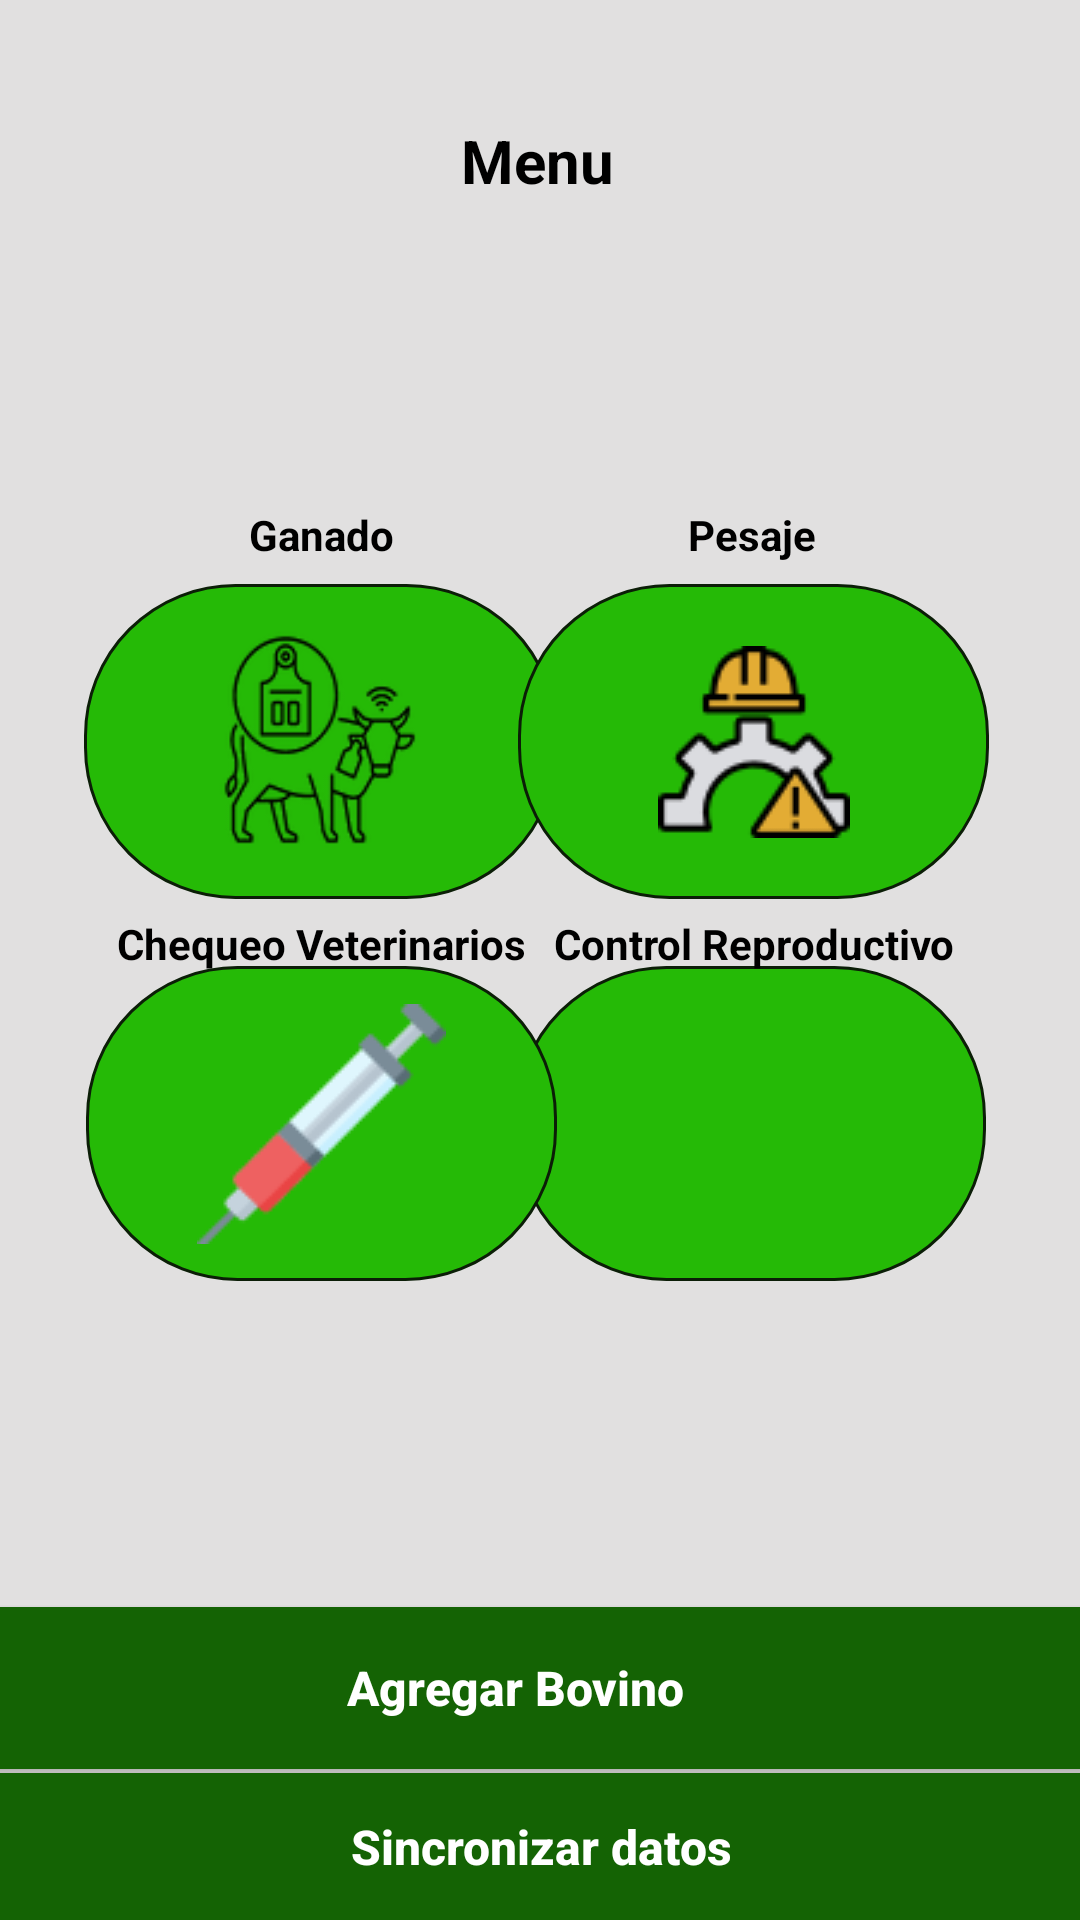

Produce the Android XML layout that renders to this screen, including the resource entries it uses.
<!-- AndroidManifest.xml: application theme Theme.MenuTest -->
<!-- res/layout/menuprincipal.xml -->
<?xml version="1.0" encoding="utf-8"?>
<androidx.drawerlayout.widget.DrawerLayout
    xmlns:android="http://schemas.android.com/apk/res/android"
    xmlns:app="http://schemas.android.com/apk/res-auto"
    xmlns:tools="http://schemas.android.com/tools"
    android:id="@+id/my_drawer_layout"
    android:layout_width="match_parent"
    android:layout_height="match_parent"
    tools:context=".MainActivity"
    tools:ignore="HardcodedText"
    android:background="#E1E0E0">

    
    
    <com.google.android.material.navigation.NavigationView
        android:layout_width="wrap_content"
        android:layout_height="match_parent"
        android:layout_gravity="start"
        app:menu="@menu/navigation_menu" />


    <androidx.constraintlayout.widget.ConstraintLayout
        xmlns:android="http://schemas.android.com/apk/res/android"
        xmlns:app="http://schemas.android.com/apk/res-auto"
        xmlns:tools="http://schemas.android.com/tools"
        android:layout_width="match_parent"
        android:layout_height="match_parent"
        tools:context=".MenuActivity">

        <ImageButton
            android:id="@+id/imageButtonControlReproductivo"
            android:layout_width="157dp"
            android:layout_height="105dp"
            android:background="@drawable/rectangle_drawable"
            android:contentDescription="/Users/kev/Documents/GitHub/Bienestar-Bovino/BienestarBovino/app/src/main/res/drawable/produccion.png"
            app:layout_constraintBottom_toBottomOf="parent"
            app:layout_constraintEnd_toEndOf="parent"
            app:layout_constraintHorizontal_bias="0.846"
            app:layout_constraintStart_toStartOf="parent"
            app:layout_constraintTop_toTopOf="parent"
            app:layout_constraintVertical_bias="0.602" />

        <Button
            android:id="@+id/btnVacunaRegresar"
            android:layout_width="417dp"
            android:layout_height="49dp"
            android:background="#146304"
            android:text="Sincronizar datos"
            android:textColor="#FFFFFF"
            android:textSize="16sp"
            android:textStyle="bold"
            android:textAllCaps="false"
            app:layout_constraintBottom_toBottomOf="parent"
            app:layout_constraintEnd_toEndOf="parent"
            app:layout_constraintHorizontal_bias="0.498"
            app:layout_constraintStart_toStartOf="parent"
            app:layout_constraintTop_toTopOf="parent"
            app:layout_constraintVertical_bias="1.0" />

        <Button
            android:id="@+id/buttonGuardarVacunacion"
            android:layout_width="414dp"
            android:layout_height="54dp"
            android:background="#146304"
            android:text="Agregar Bovino"
            android:textColor="#FFFFFF"
            android:textSize="16sp"
            android:textStyle="bold"
            android:textAllCaps="false"
            app:layout_constraintBottom_toBottomOf="parent"
            app:layout_constraintEnd_toEndOf="parent"
            app:layout_constraintHorizontal_bias="0.666"
            app:layout_constraintStart_toStartOf="parent"
            app:layout_constraintTop_toTopOf="parent"
            app:layout_constraintVertical_bias="0.914" />

        <ImageView
            android:id="@+id/imageView5"
            android:layout_width="156dp"
            android:layout_height="116dp"
            app:layout_constraintBottom_toBottomOf="parent"
            app:layout_constraintEnd_toEndOf="parent"
            app:layout_constraintHorizontal_bias="0.498"
            app:layout_constraintStart_toStartOf="parent"
            app:layout_constraintTop_toTopOf="parent"
            app:layout_constraintVertical_bias="0.113"
            app:srcCompat="@drawable/_2459_1" />

        <TextView
            android:id="@+id/textView5"
            android:layout_width="268dp"
            android:layout_height="78dp"
            android:layout_marginTop="40dp"
            android:text="Menu"
            android:textAlignment="center"
            android:textColor="#000000"
            android:textSize="20sp"
            android:textStyle="bold"
            app:layout_constraintEnd_toEndOf="parent"
            app:layout_constraintHorizontal_bias="0.489"
            app:layout_constraintStart_toStartOf="parent"
            app:layout_constraintTop_toTopOf="parent" />

        <ImageButton
            android:id="@+id/imageButtonGanado"
            android:layout_width="158dp"
            android:layout_height="105dp"
            android:background="@drawable/rectangle_drawable"
            android:contentDescription="/Users/kev/Documents/GitHub/Bienestar-Bovino/BienestarBovino/app/src/main/res/drawable/vaca.png"
            app:layout_constraintBottom_toBottomOf="parent"
            app:layout_constraintEnd_toEndOf="parent"
            app:layout_constraintHorizontal_bias="0.138"
            app:layout_constraintStart_toStartOf="parent"
            app:layout_constraintTop_toTopOf="parent"
            app:layout_constraintVertical_bias="0.364"
            app:srcCompat="@drawable/vaca" />

        <ImageButton
            android:id="@+id/imageButtonPesaje"
            android:layout_width="157dp"
            android:layout_height="105dp"
            android:background="@drawable/rectangle_drawable"
            android:contentDescription="/Users/kev/Documents/GitHub/Bienestar-Bovino/BienestarBovino/app/src/main/res/drawable/produccion.png"
            app:layout_constraintBottom_toBottomOf="parent"
            app:layout_constraintEnd_toEndOf="parent"
            app:layout_constraintHorizontal_bias="0.85"
            app:layout_constraintStart_toStartOf="parent"
            app:layout_constraintTop_toTopOf="parent"
            app:layout_constraintVertical_bias="0.364"
            app:srcCompat="@drawable/produccion" />

        <TextView
            android:id="@+id/textView8"
            android:layout_width="158dp"
            android:layout_height="20dp"
            android:text="Ganado"
            android:textAlignment="center"
            android:textColor="#000000"
            android:textStyle="bold"
            app:layout_constraintBottom_toBottomOf="parent"
            app:layout_constraintEnd_toEndOf="parent"
            app:layout_constraintHorizontal_bias="0.138"
            app:layout_constraintStart_toStartOf="parent"
            app:layout_constraintTop_toTopOf="parent"
            app:layout_constraintVertical_bias="0.272" />

        <TextView
            android:id="@+id/textView17"
            android:layout_width="158dp"
            android:layout_height="20dp"
            android:text="Pesaje"
            android:textAlignment="center"
            android:textColor="#000000"
            android:textStyle="bold"
            app:layout_constraintBottom_toBottomOf="parent"
            app:layout_constraintEnd_toEndOf="parent"
            app:layout_constraintHorizontal_bias="0.849"
            app:layout_constraintStart_toStartOf="parent"
            app:layout_constraintTop_toTopOf="parent"
            app:layout_constraintVertical_bias="0.272" />

        <TextView
            android:id="@+id/textView18"
            android:layout_width="158dp"
            android:layout_height="20dp"
            android:text="Chequeo Veterinarios"
            android:textAlignment="center"
            android:textColor="#000000"
            android:textStyle="bold"
            app:layout_constraintBottom_toBottomOf="parent"
            app:layout_constraintEnd_toEndOf="parent"
            app:layout_constraintHorizontal_bias="0.138"
            app:layout_constraintStart_toStartOf="parent"
            app:layout_constraintTop_toTopOf="parent"
            app:layout_constraintVertical_bias="0.492" />

        <TextView
            android:id="@+id/textView25"
            android:layout_width="158dp"
            android:layout_height="20dp"
            android:text="Control Reproductivo"
            android:textAlignment="center"
            android:textColor="#000000"
            android:textStyle="bold"
            app:layout_constraintBottom_toBottomOf="parent"
            app:layout_constraintEnd_toEndOf="parent"
            app:layout_constraintHorizontal_bias="0.853"
            app:layout_constraintStart_toStartOf="parent"
            app:layout_constraintTop_toTopOf="parent"
            app:layout_constraintVertical_bias="0.492" />

        <ImageButton
            android:id="@+id/botonchequeo"
            android:layout_width="157dp"
            android:layout_height="105dp"
            android:background="@drawable/rectangle_drawable"
            android:contentDescription="/Users/kev/Documents/GitHub/Bienestar-Bovino/BienestarBovino/app/src/main/res/drawable/image_1.png"
            app:layout_constraintBottom_toBottomOf="parent"
            app:layout_constraintEnd_toEndOf="parent"
            app:layout_constraintHorizontal_bias="0.141"
            app:layout_constraintStart_toStartOf="parent"
            app:layout_constraintTop_toTopOf="parent"
            app:layout_constraintVertical_bias="0.602"
            app:srcCompat="@drawable/image_1" />

    </androidx.constraintlayout.widget.ConstraintLayout>
</androidx.drawerlayout.widget.DrawerLayout>
<!-- resources referenced by this layout -->
<resources>
  <!-- drawable image_1: png bitmap (drawable, 3026 bytes) -->
  <!-- drawable produccion: png bitmap (drawable, 2967 bytes) -->
  <!-- drawable rectangle_drawable (drawable) -->
  <?xml version="1.0" encoding="utf-8"?>
  <shape xmlns:android="http://schemas.android.com/apk/res/android"
      android:shape="rectangle">
      <solid android:color="#25BA06"/>
      <stroke
          android:width="1dp"
          android:color="#0B1E07"/>
      <padding
          android:bottom="5dp"
          android:left="5dp"
          android:right="5dp"
          android:top="5dp"/>
      <corners
          android:bottomLeftRadius="50dp"
          android:bottomRightRadius="50dp"
          android:topLeftRadius="50dp"
          android:topRightRadius="50dp"/>
  </shape>
  <!-- drawable vaca: png bitmap (drawable, 4298 bytes) -->
  <style name="Theme.MenuTest" parent="Theme.MaterialComponents.DayNight.DarkActionBar">
          
          <item name="colorPrimary">#3A6311</item>
          <item name="colorPrimaryVariant">#195009</item>
          <item name="colorOnPrimary">@color/white</item>
          
          <item name="colorSecondary">#97E460</item>
          <item name="colorSecondaryVariant">#B5EF74</item>
          <item name="colorOnSecondary">@color/black</item>
          
          <item name="android:statusBarColor" tools:targetApi="l">?attr/colorPrimaryVariant</item>
          
      </style>
  <!-- not gathered from this repository: default colours our renderer supplied (Android Studio template values) -->
  <color name="black">#FF000000</color>
  <color name="white">#FFFFFFFF</color>
</resources>
